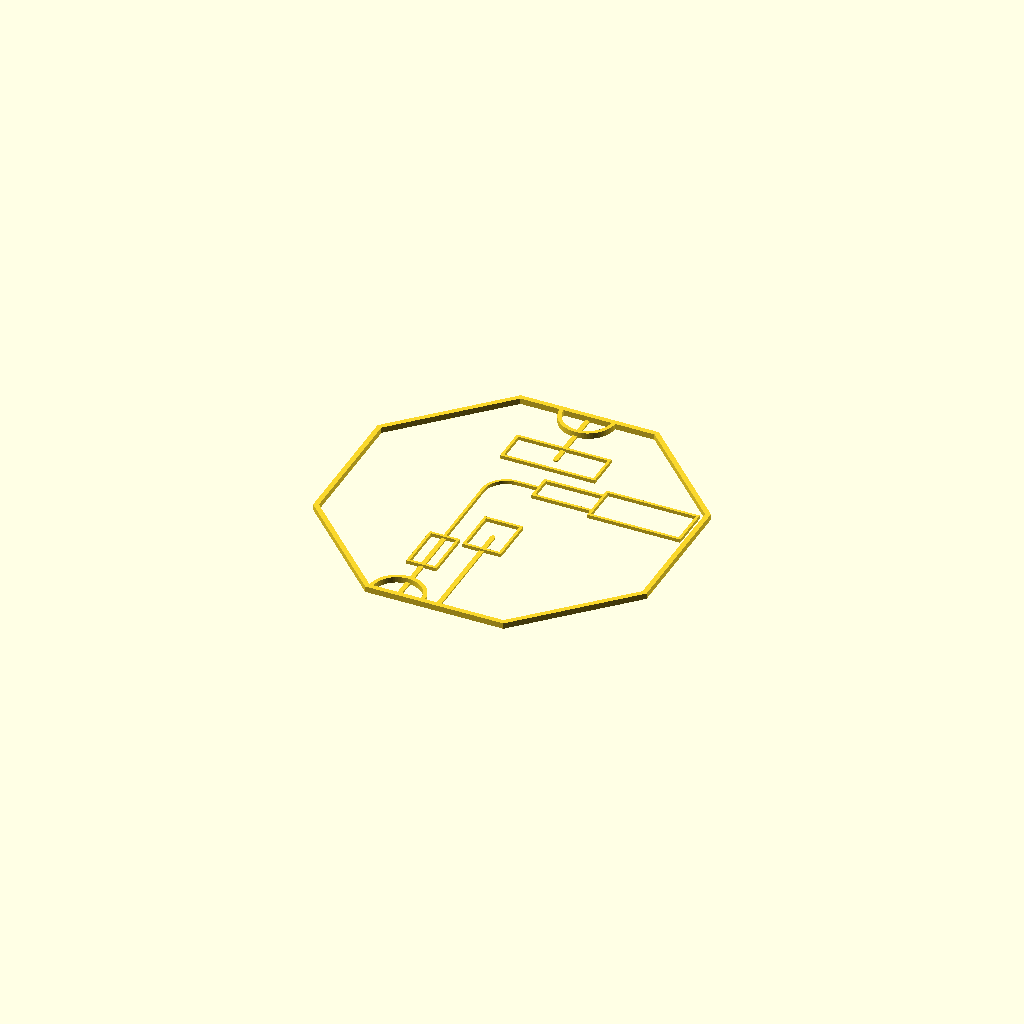
Cell 1: the model at its default parameters.
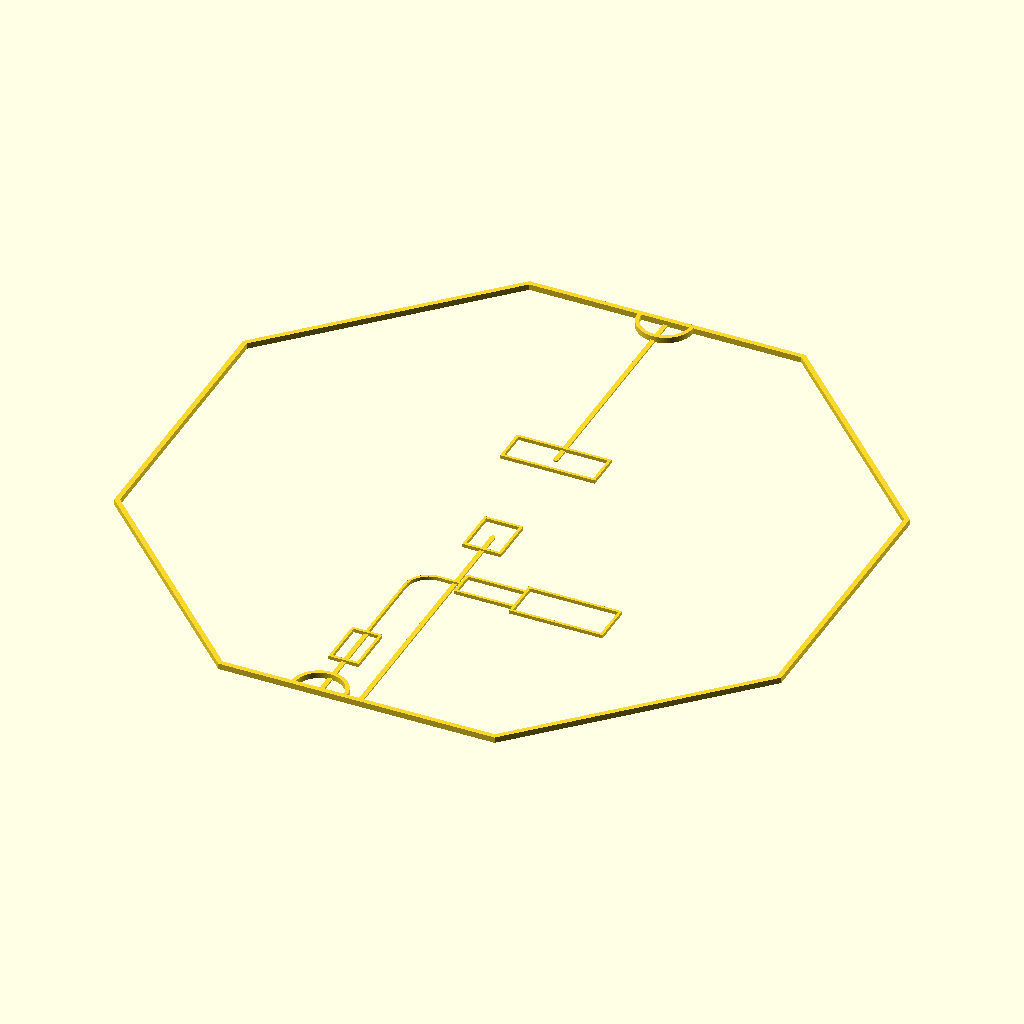
Cell 2: size = 340 (everything else at default).
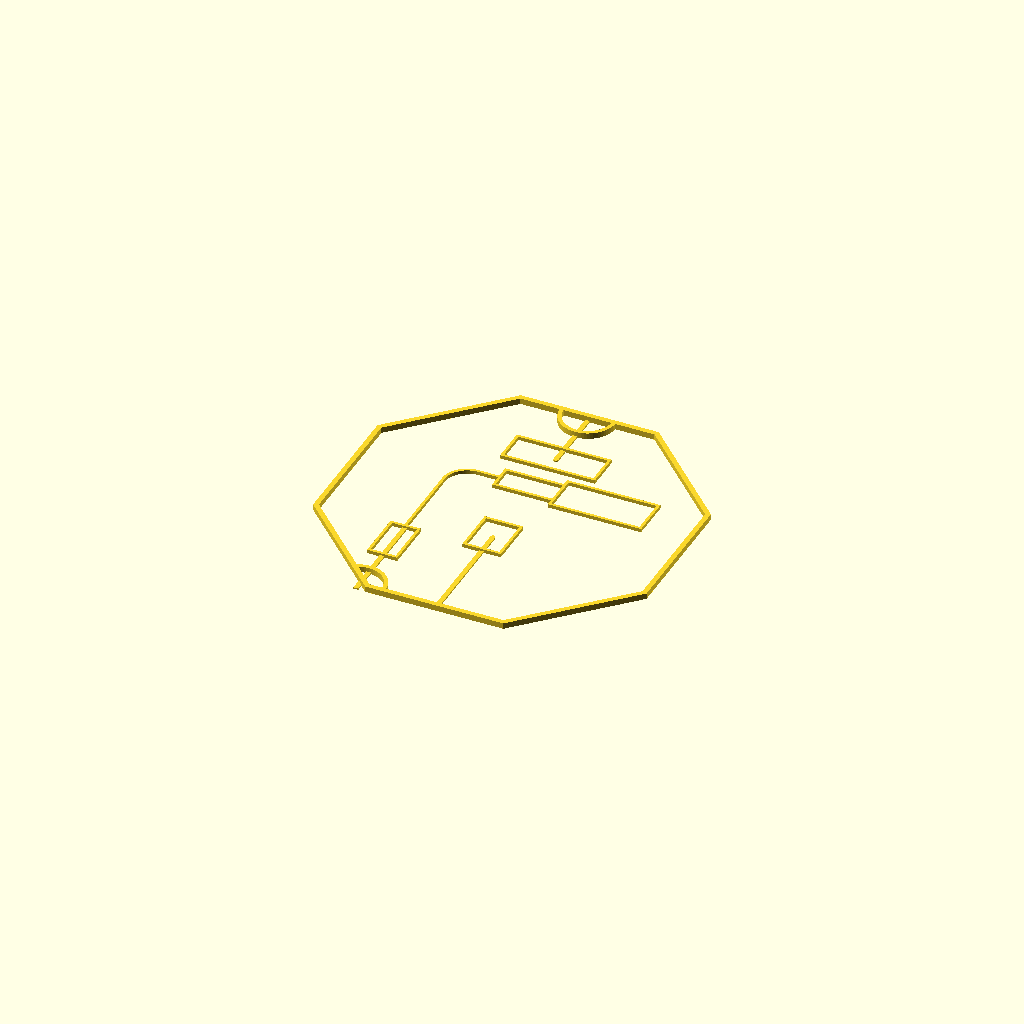
Cell 3: jack_x = -40 (everything else at default).
All cells are drawn from one camera (rotation 55°, 0°, 25°, orthographic, colour scheme Cornfield), so only the parameter changes between them.
Source of the model, cad/fit-frame.scad:
// Fit-test frame (prints in minutes, ONE connected piece): the base wall at one size, the USB-C jack hole, a ridge along the cable centreline,
// outlines for the stiff jack end, the stiff plug end, and the three PERFBOARD pieces (Nano, MAX485, TMC6300), an XLR hole ring on the top wall.
// Thin low ribs join everything to the wall, so it is one solid. Lay the REAL jack, cable, boards and modules on it and see whether it fits.
// Numbers come from scripts/fit-frames.mjs (cable: lib-cable.mjs). The asserts stop the render if a piece leaves the octagon.
//   node scripts/fit-frames.mjs     builds both frames into cad/stl/fit/
size   = 170;     // across flats of the base being tested (mm)
phi    = 90;      // cable turn in degrees
jack_x = -20;     // jack centre along the bottom wall
a_str  = 42;      // straight run from the end of the jack's stiff strain relief to the start of the bend
flex   = 72;      // length of the flexible part used for the layout (mm); the cable you measure may differ
side   = 1;       // +1: the cable bends toward +x
r_bend = 12;      // cable centreline bend radius
// perfboard pieces (centre, rotation): MAX485 rot 0 = long side along y, 90 = along x; TMC6300 rot 0 = long side along x, 90 = along y
mx_cx = 0;  mx_cy = 48;  mx_rot = 90;
tm_cx = 0;  tm_cy = -21; tm_rot = 90;
wall_t = 2.5;     // base_wall
h      = 3;       // wall height
stiff  = 54;      // usbj_stiff: jack flange face to the end of the strain relief
plug_len = 30;  plug_w = 13;       // stiff plug end beyond the Nano's port edge, its width
nano_l = 43.18 + 3;  nano_w = 17.78 + 2.2;   // the Nano's perfboard piece (lib.scad pieceA)
mx_w = 14.1 + 3;  mx_l = 43.9 + 3;           // MAX485 piece
tm_l = 20.32 + 3; tm_w = 15.24 + 3;          // TMC6300 piece
ridge  = 1.4;     // width of the printed outlines and the cable line
ridge_h = 1.8;    // height of outlines and ridge
rib_w  = 2.4;  rib_h = 0.8;                  // connecting ribs: low and wide, so they do not read as boundaries
xlr_d  = 24.3;                               // XLR hole, centred on the top wall

function oct_r(a) = a / 2 / cos(22.5);
module octagon2d(a) { rotate(22.5) circle(r = oct_r(a), $fn = 8); }

yb  = -size / 2 + stiff;                                   // end of the stiff jack end
b   = flex - a_str - r_bend * phi * PI / 180;              // straight run after the bend
c   = [jack_x + side * r_bend, yb + a_str];                // bend centre
hd  = [side * sin(phi), cos(phi)];                         // unit direction after the bend
nrm = [-hd[1], hd[0]];
function arc_pt(t) = [c[0] - side * r_bend * cos(t), c[1] + r_bend * sin(t)];
p1 = arc_pt(phi);
p2 = [p1[0] + hd[0] * b, p1[1] + hd[1] * b];                // end of the plain cable = start of the plug
function box(p, len, w, from) = let (a0 = [p[0] + hd[0] * from, p[1] + hd[1] * from], b0 = [a0[0] + hd[0] * len, a0[1] + hd[1] * len])
    [[a0[0] + nrm[0] * w / 2, a0[1] + nrm[1] * w / 2], [b0[0] + nrm[0] * w / 2, b0[1] + nrm[1] * w / 2], [b0[0] - nrm[0] * w / 2, b0[1] - nrm[1] * w / 2], [a0[0] - nrm[0] * w / 2, a0[1] - nrm[1] * w / 2]];
plug_pts = box(p2, plug_len, plug_w, 0);
nano_pts = box(p2, nano_l, nano_w, plug_len);
function rect_pts(cx, cy, w, l) = [[cx - w / 2, cy - l / 2], [cx + w / 2, cy - l / 2], [cx + w / 2, cy + l / 2], [cx - w / 2, cy + l / 2]];
mx_pts = mx_rot == 0 ? rect_pts(mx_cx, mx_cy, mx_w, mx_l) : rect_pts(mx_cx, mx_cy, mx_l, mx_w);
tm_pts = tm_rot == 0 ? rect_pts(tm_cx, tm_cy, tm_l, tm_w) : rect_pts(tm_cx, tm_cy, tm_w, tm_l);

// ---- self-check: everything inside the octagon with 2.5 mm to the wall ----
function in_oct(p, extra) = let (hh = size / 2 - wall_t - extra) abs(p[0]) <= hh && abs(p[1]) <= hh && abs(p[0]) + abs(p[1]) <= hh * sqrt(2);
assert(b >= 3, str("the cable is too short for this bend: straight run after the bend would be ", b, " mm"));
assert(len([for (p = concat(plug_pts, nano_pts, mx_pts, tm_pts)) if (!in_oct(p, 2.4)) 1]) == 0, "a board piece, the plug or the Nano piece leaves the octagon");
assert(len([for (t = [0 : 5 : phi]) if (!in_oct(arc_pt(t), 5.3)) 1]) == 0, "the cable bend touches the wall");
assert(in_oct(p2, 5.3), "the cable end is too close to the wall");
echo(str("size ", size, "  turn ", phi, " deg  jack x=", jack_x, "  straight a=", a_str, "  b=", b, "  Nano port edge at (", p2[0] + hd[0] * plug_len, ", ", p2[1] + hd[1] * plug_len, ")"));

module outline(pts) { difference() { offset(delta = ridge / 2) polygon(pts); offset(delta = -ridge / 2) polygon(pts); } }
// a low rib from a point out through the octagon wall (away from the centre), clipped to the ring
module rib_to_wall(p) {
    d = p / norm(p);
    intersection() {
        octagon2d(size - wall_t);
        hull() { translate(p) circle(d = rib_w, $fn = 12); translate(p + d * size) circle(d = rib_w, $fn = 12); }
    }
}
function centre(pts) = [for (i = [0 : 1]) (pts[0][i] + pts[1][i] + pts[2][i] + pts[3][i]) / 4];

// ---- the ring (3 mm) ----
linear_extrude(h) difference() { octagon2d(size); octagon2d(size - 2 * wall_t); }
// the jack hole and the XLR hole: rings round a 24.3 mm hole, clipped to the octagon so nothing sticks out of the wall
linear_extrude(h) intersection() {
    octagon2d(size);
    union() {
        translate([jack_x, -size / 2 + 2]) difference() { circle(d = 24.3 + 4, $fn = 64); circle(d = 24.3, $fn = 64); }
        translate([0, size / 2 - 2]) difference() { circle(d = xlr_d + 4, $fn = 64); circle(d = xlr_d, $fn = 64); }
    }
}
// the jack axis: a rib from the wall up to the end of the strain relief, so the cable ridge is joined to the wall
linear_extrude(rib_h) translate([jack_x - rib_w / 2, -size / 2]) square([rib_w, stiff]);
// the stiff jack end (14 mm strain relief) as an outline
linear_extrude(ridge_h) outline([[jack_x - 7, -size / 2 + 29.4], [jack_x + 7, -size / 2 + 29.4], [jack_x + 7, yb], [jack_x - 7, yb]]);
// cable centreline ridge
linear_extrude(ridge_h) {
    translate([jack_x - ridge / 2, yb]) square([ridge, a_str + 0.01]);
    for (t = [0 : 3 : phi - 1]) hull() { translate(arc_pt(t)) circle(d = ridge, $fn = 10); translate(arc_pt(min(t + 3, phi))) circle(d = ridge, $fn = 10); }
    hull() { translate(p1) circle(d = ridge, $fn = 10); translate(p2) circle(d = ridge, $fn = 10); }
}
// plug and the three perfboard pieces
linear_extrude(ridge_h) { outline(plug_pts); outline(nano_pts); outline(mx_pts); outline(tm_pts); }
// low ribs: each perfboard piece to the wall (the Nano piece is joined to the cable ridge already)
linear_extrude(rib_h) { rib_to_wall(centre(mx_pts)); rib_to_wall(centre(tm_pts)); }
Customizer parameters (derived from the source; name, type, default, range or options):
size: number, default 170
phi: number, default 90
jack_x: number, default -20
a_str: number, default 42
flex: number, default 72
side: number, default 1
r_bend: number, default 12
wall_t: number, default 2.5
h: number, default 3
stiff: number, default 54
ridge: number, default 1.4
ridge_h: number, default 1.8
xlr_d: number, default 24.3
